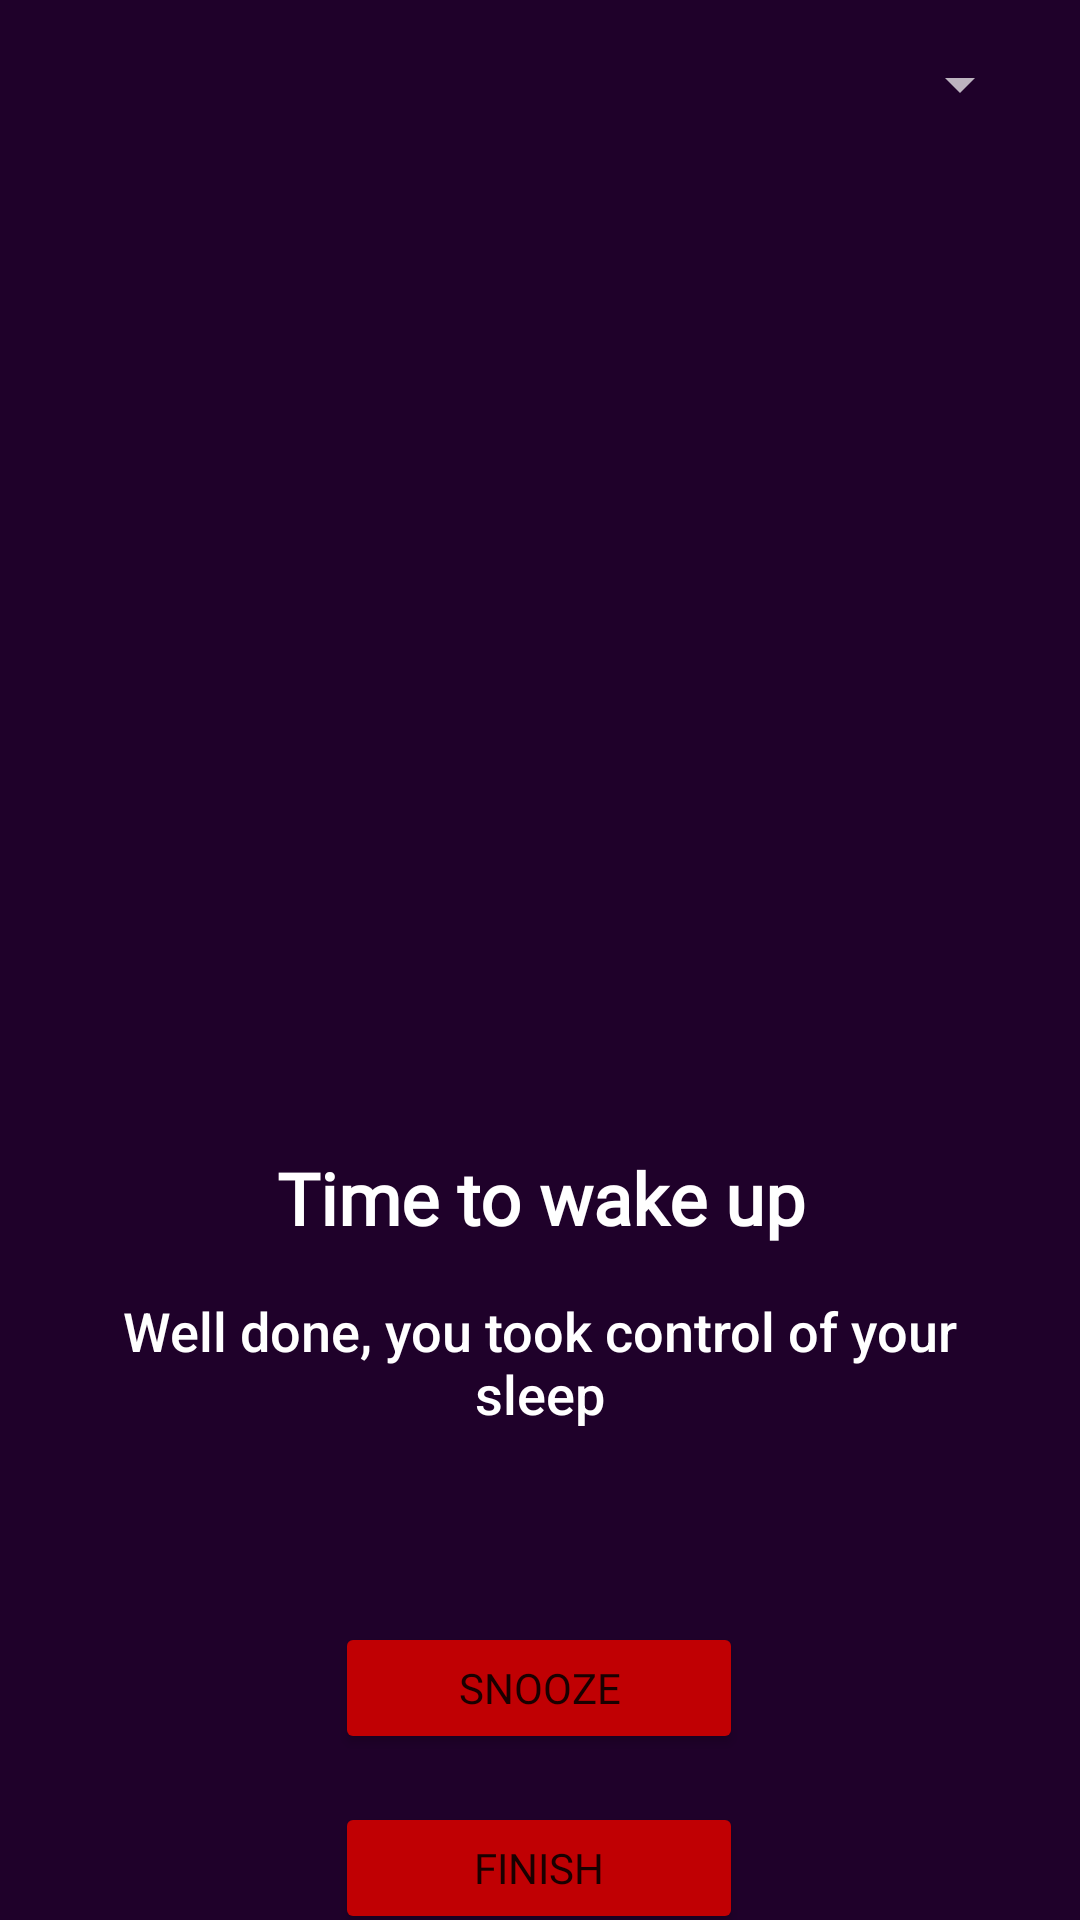

Reconstruct the res/layout file that produces this screen, plus the resources it refers to.
<!-- AndroidManifest.xml: application theme Theme.SnorLabs_a1 -->
<!-- res/layout/activity_cancel.xml -->
<?xml version="1.0" encoding="utf-8"?>
<androidx.constraintlayout.widget.ConstraintLayout
    xmlns:android="http://schemas.android.com/apk/res/android"
    android:layout_width="match_parent"
    android:layout_height="match_parent"
    xmlns:tools="http://schemas.android.com/tools"
    xmlns:app="http://schemas.android.com/apk/res-auto"
    android:background="#1F012A"
    tools:context=".CancelActivity">

    <Spinner
        android:id="@+id/optionsSpinner4"
        android:layout_width="wrap_content"
        android:layout_height="wrap_content"
        android:layout_marginTop="16dp"
        android:layout_marginEnd="16dp"
        android:theme="@style/ThemeOverlay.AppCompat.Dark"
        app:layout_constraintEnd_toEndOf="parent"
        app:layout_constraintTop_toTopOf="parent" />

    <ImageView
        android:id="@+id/snorImageView"
        android:layout_width="0dp"
        android:layout_height="303dp"
        android:layout_marginStart="32dp"
        android:layout_marginTop="64dp"
        android:layout_marginEnd="32dp"
        app:layout_constraintEnd_toEndOf="parent"
        app:layout_constraintStart_toStartOf="parent"
        app:layout_constraintTop_toTopOf="parent"
        app:srcCompat="@drawable/snorlab_circle" />

    <TextView
        android:id="@+id/titleTextView4"
        android:layout_width="0dp"
        android:layout_height="wrap_content"
        android:layout_marginStart="32dp"
        android:layout_marginTop="16dp"
        android:layout_marginEnd="32dp"
        android:fontFamily="@font/roboto_bold"
        android:text="Time to wake up"
        android:textAlignment="center"
        android:textColor="#FFFFFF"
        android:textSize="24sp"
        android:textStyle="bold"
        app:layout_constraintEnd_toEndOf="parent"
        app:layout_constraintHorizontal_bias="0.0"
        app:layout_constraintStart_toStartOf="parent"
        app:layout_constraintTop_toBottomOf="@+id/snorImageView" />

    <TextView
        android:id="@+id/descTextView4"
        android:layout_width="0dp"
        android:layout_height="wrap_content"
        android:layout_marginStart="32dp"
        android:layout_marginTop="16dp"
        android:layout_marginEnd="32dp"
        android:fontFamily="sans-serif-medium"
        android:text="Well done, you took control of your sleep"
        android:textAlignment="center"
        android:textColor="#FFFFFF"
        android:textSize="18sp"
        app:layout_constraintEnd_toEndOf="parent"
        app:layout_constraintHorizontal_bias="0.5"
        app:layout_constraintStart_toStartOf="parent"
        app:layout_constraintTop_toBottomOf="@+id/titleTextView4" />

    <Button
        android:id="@+id/snoozeButton"
        android:layout_width="136dp"
        android:layout_height="44dp"
        android:layout_marginTop="64dp"
        android:fontFamily="@font/roboto_bold"
        android:text="Snooze"
        app:backgroundTint="#C00003"
        app:layout_constraintEnd_toEndOf="parent"
        app:layout_constraintHorizontal_bias="0.498"
        app:layout_constraintStart_toStartOf="parent"
        app:layout_constraintTop_toBottomOf="@+id/descTextView4" />

    <Button
        android:id="@+id/finishButton"
        android:layout_width="136dp"
        android:layout_height="44dp"
        android:layout_marginTop="16dp"
        android:fontFamily="@font/roboto_bold"
        android:onClick="finishAlarm"
        android:text="Finish"
        app:backgroundTint="#C00003"
        app:layout_constraintEnd_toEndOf="parent"
        app:layout_constraintHorizontal_bias="0.498"
        app:layout_constraintStart_toStartOf="parent"
        app:layout_constraintTop_toBottomOf="@+id/snoozeButton" />

</androidx.constraintlayout.widget.ConstraintLayout>
<!-- resources referenced by this layout -->
<resources>
  <style name="Theme.SnorLabs_a1" parent="Theme.MaterialComponents.DayNight.NoActionBar">
          
          <item name="colorPrimary">@color/purple_500</item>
          <item name="colorPrimaryVariant">@color/purple_700</item>
          <item name="colorOnPrimary">@color/white</item>
          
          <item name="colorSecondary">@color/teal_200</item>
          <item name="colorSecondaryVariant">@color/teal_700</item>
          <item name="colorOnSecondary">@color/black</item>
          
          <item name="android:statusBarColor" tools:targetApi="l">?attr/colorPrimaryVariant</item>
          
      </style>
  <!-- not gathered from this repository: default colours our renderer supplied (Android Studio template values) -->
  <color name="purple_500">#FF6200EE</color>
  <color name="purple_700">#FF3700B3</color>
  <color name="teal_200">#FF03DAC5</color>
  <color name="teal_700">#FF018786</color>
  <color name="black">#FF000000</color>
  <color name="white">#FFFFFFFF</color>
</resources>
